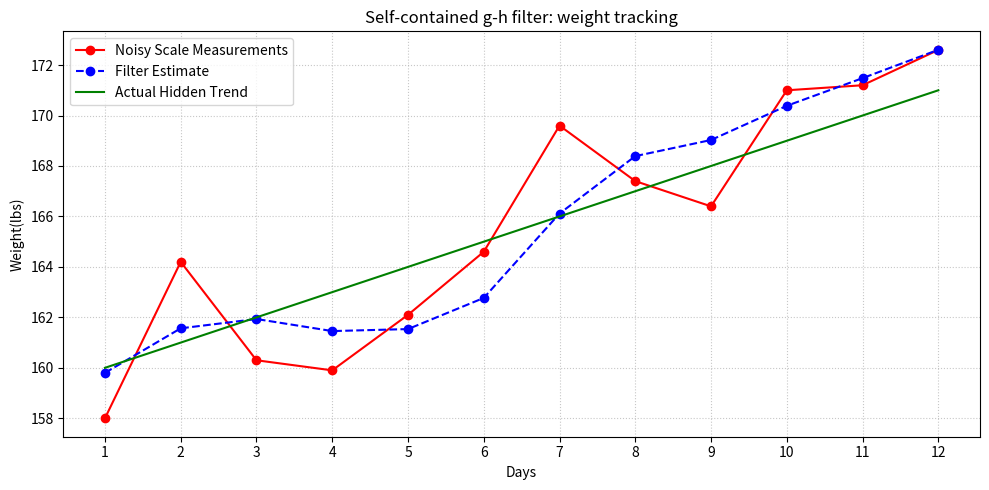

Reproduce this figure in Python.
from matplotlib.lines import lineStyles
import numpy as np
import matplotlib.pyplot as plt
measurements=[158.0, 164.2, 160.3, 159.9, 162.1, 164.6, 169.6, 167.4, 166.4, 171.0, 171.2, 172.6]
estimated_weight=160.0
gain_rate=1.0 #initial guess of weight gain (1lb/day)
scale_factor=0.4 #40% trust in scale (g)
gain_factor=0.33 #33% trust in weight gain (h)
time_step=1.0 #1 day
estimates=[]
for z in measurements:
    estimated_weight=estimated_weight+(gain_rate*time_step)
    gain_rate=gain_rate
    residual=z-estimated_weight
    gain_rate=gain_rate+gain_factor*(residual/time_step)
    estimated_weight=estimated_weight+(scale_factor*residual)
    estimates.append(estimated_weight)
days=range(1, len(measurements)+1)
plt.figure(figsize=(10,5))
plt.plot(days, measurements, color='red', marker='o', linestyle='solid', label='Noisy Scale Measurements')
plt.plot(days, estimates, color='blue', marker='o', linestyle='--', label='Filter Estimate')
actual_trend=[160+i for i in range(len(measurements))]
plt.plot(days, actual_trend, color='green',linestyle='-', label='Actual Hidden Trend')
plt.title('Self-contained g-h filter: weight tracking')
plt.xlabel('Days')
plt.ylabel('Weight(lbs)')
plt.xticks(days)
plt.grid(True, linestyle=':', alpha=0.7)
plt.legend()
plt.tight_layout()
plt.show()
